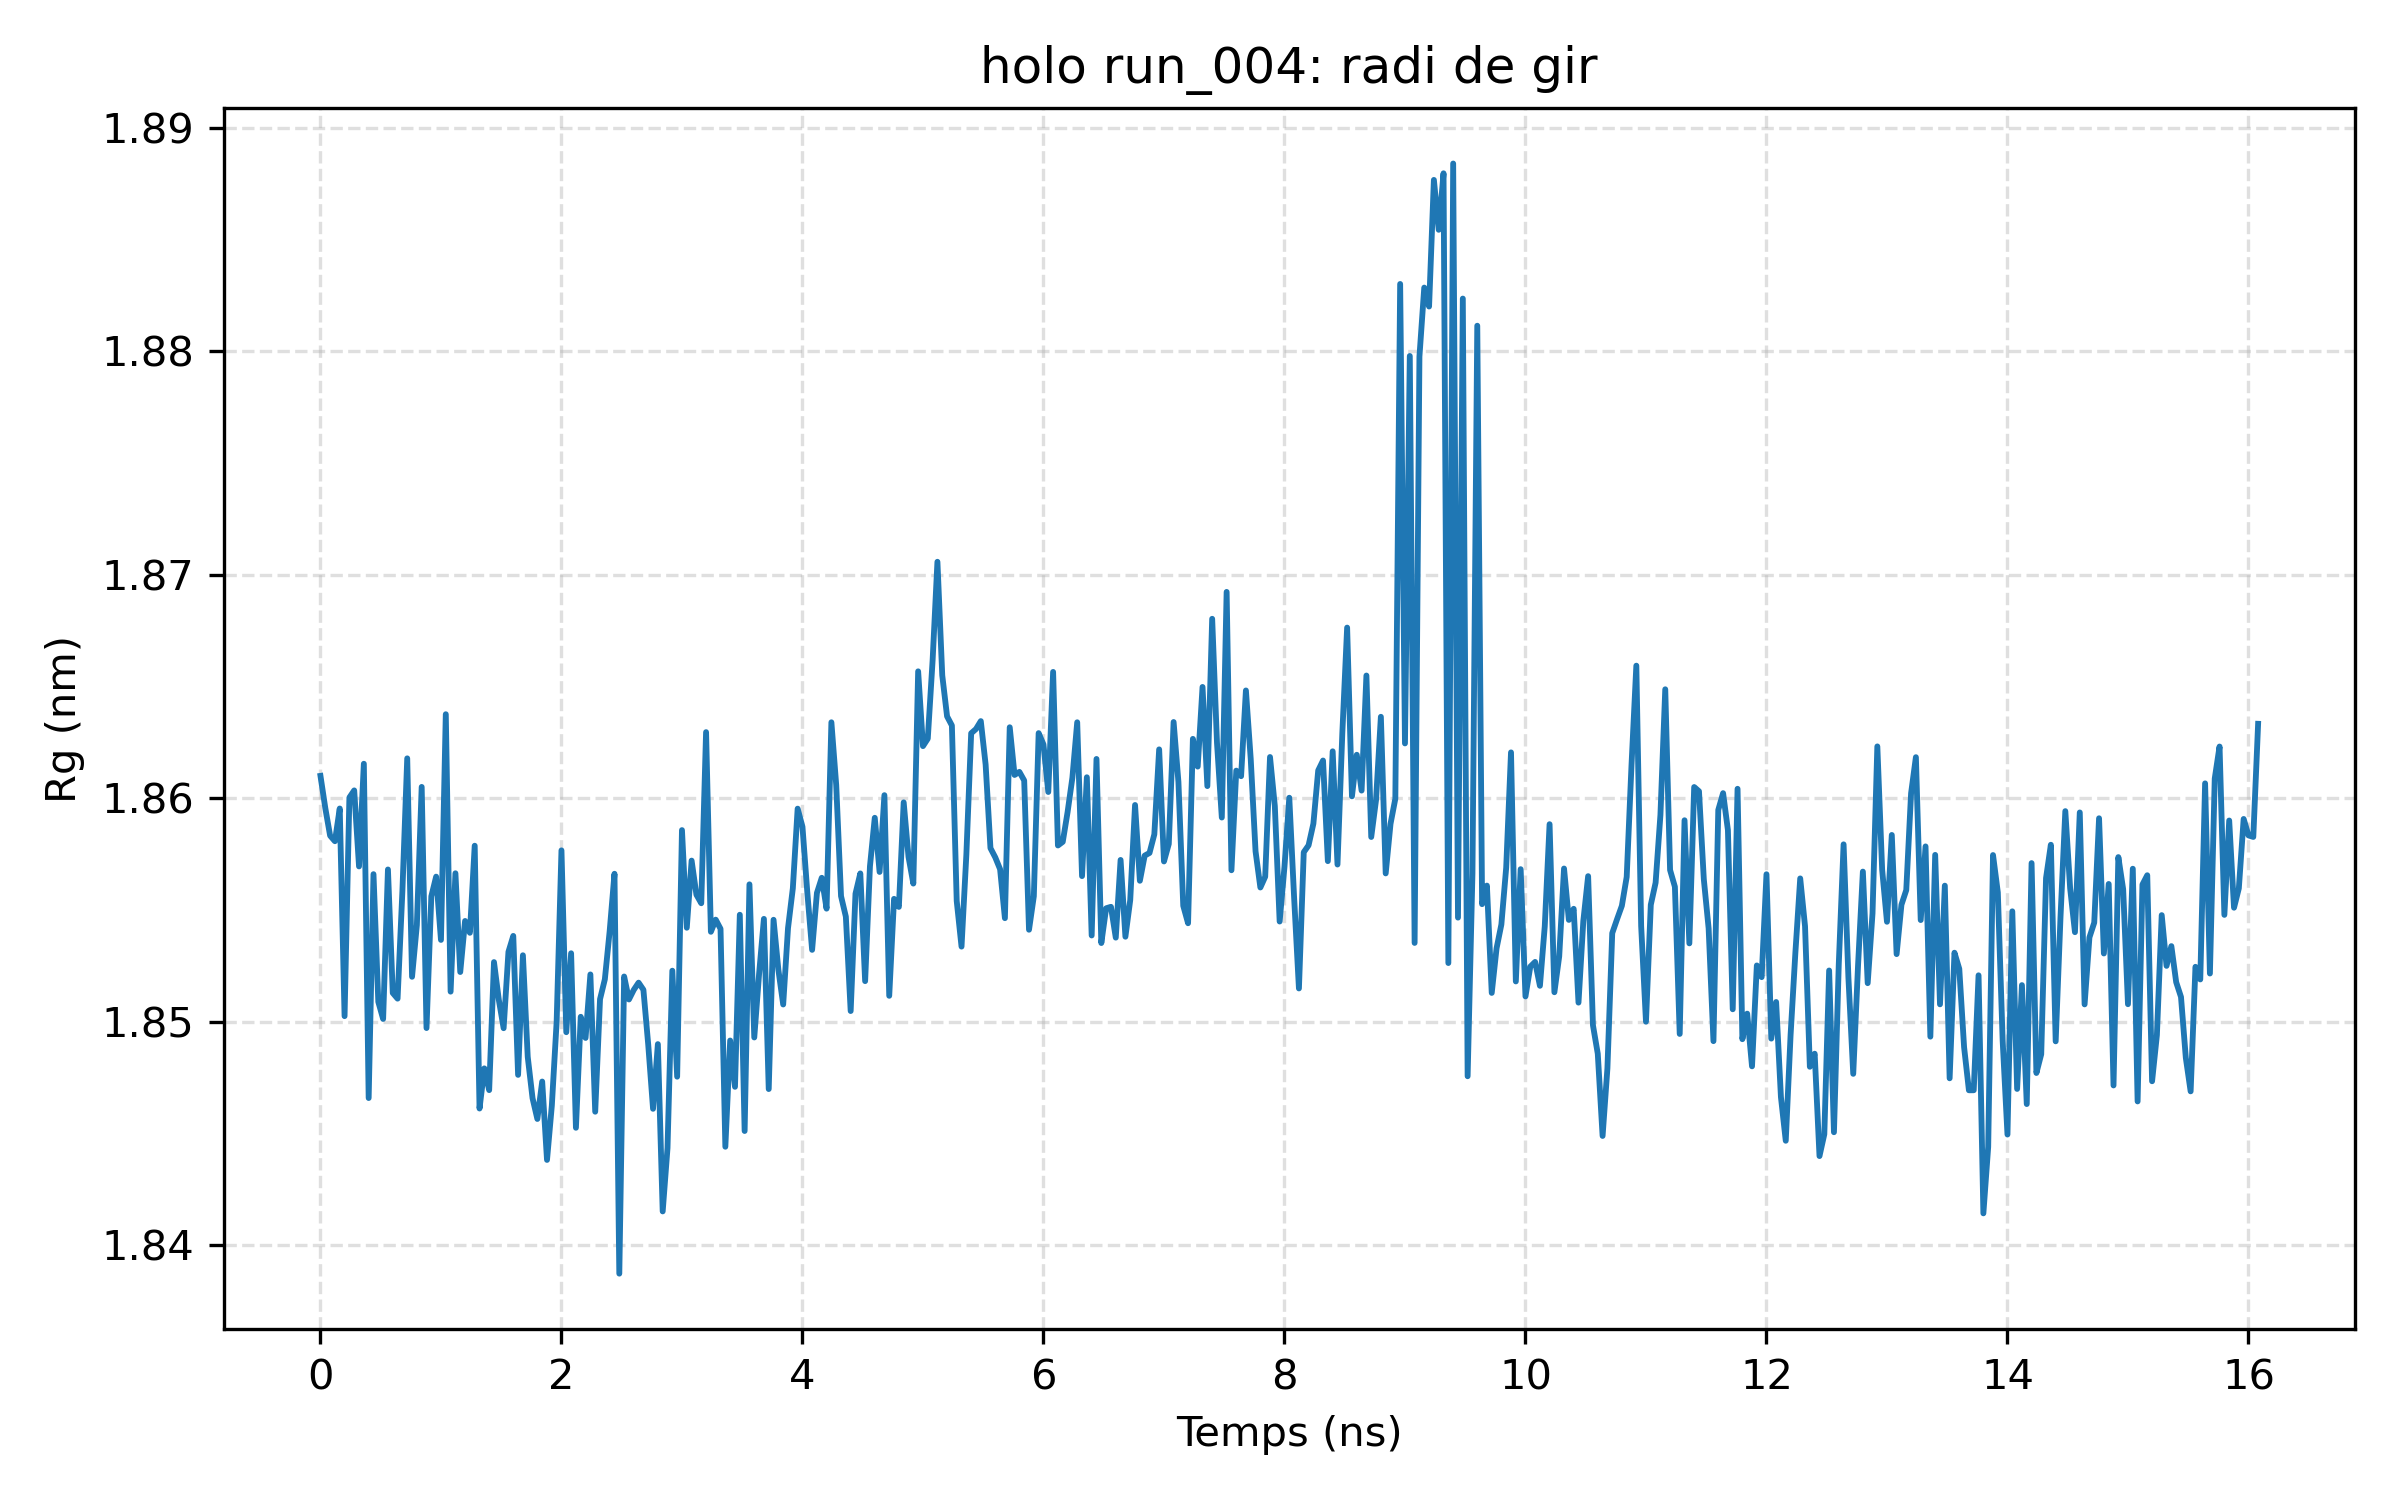

Values plotted in this chart, from the file beside it:
frame, time_ns, rg_nm
0, 0.0, 1.861
1, 0.04, 1.86
2, 0.08, 1.858
3, 0.12, 1.858
4, 0.16, 1.86
5, 0.2, 1.85
6, 0.24, 1.86
7, 0.28, 1.86
8, 0.32, 1.857
9, 0.36, 1.862
10, 0.4, 1.847
11, 0.44, 1.857
12, 0.48, 1.851
13, 0.52, 1.85
14, 0.56, 1.857
15, 0.6, 1.851
16, 0.64, 1.851
17, 0.68, 1.856
18, 0.72, 1.862
19, 0.76, 1.852
20, 0.8, 1.854
21, 0.84, 1.861
22, 0.88, 1.85
23, 0.92, 1.856
24, 0.96, 1.856
25, 1.0, 1.854
26, 1.04, 1.864
27, 1.08, 1.851
28, 1.12, 1.857
29, 1.16, 1.852
30, 1.2, 1.855
31, 1.24, 1.854
32, 1.28, 1.858
33, 1.32, 1.846
34, 1.36, 1.848
35, 1.4, 1.847
36, 1.44, 1.853
37, 1.48, 1.851
38, 1.52, 1.85
39, 1.56, 1.853
40, 1.6, 1.854
41, 1.64, 1.848
42, 1.68, 1.853
43, 1.72, 1.848
44, 1.76, 1.847
45, 1.8, 1.846
46, 1.84, 1.847
47, 1.88, 1.844
48, 1.92, 1.846
49, 1.96, 1.85
50, 2.0, 1.858
51, 2.04, 1.85
52, 2.08, 1.853
53, 2.12, 1.845
54, 2.16, 1.85
55, 2.2, 1.849
56, 2.24, 1.852
57, 2.28, 1.846
58, 2.32, 1.851
59, 2.36, 1.852
... 343 more rows
